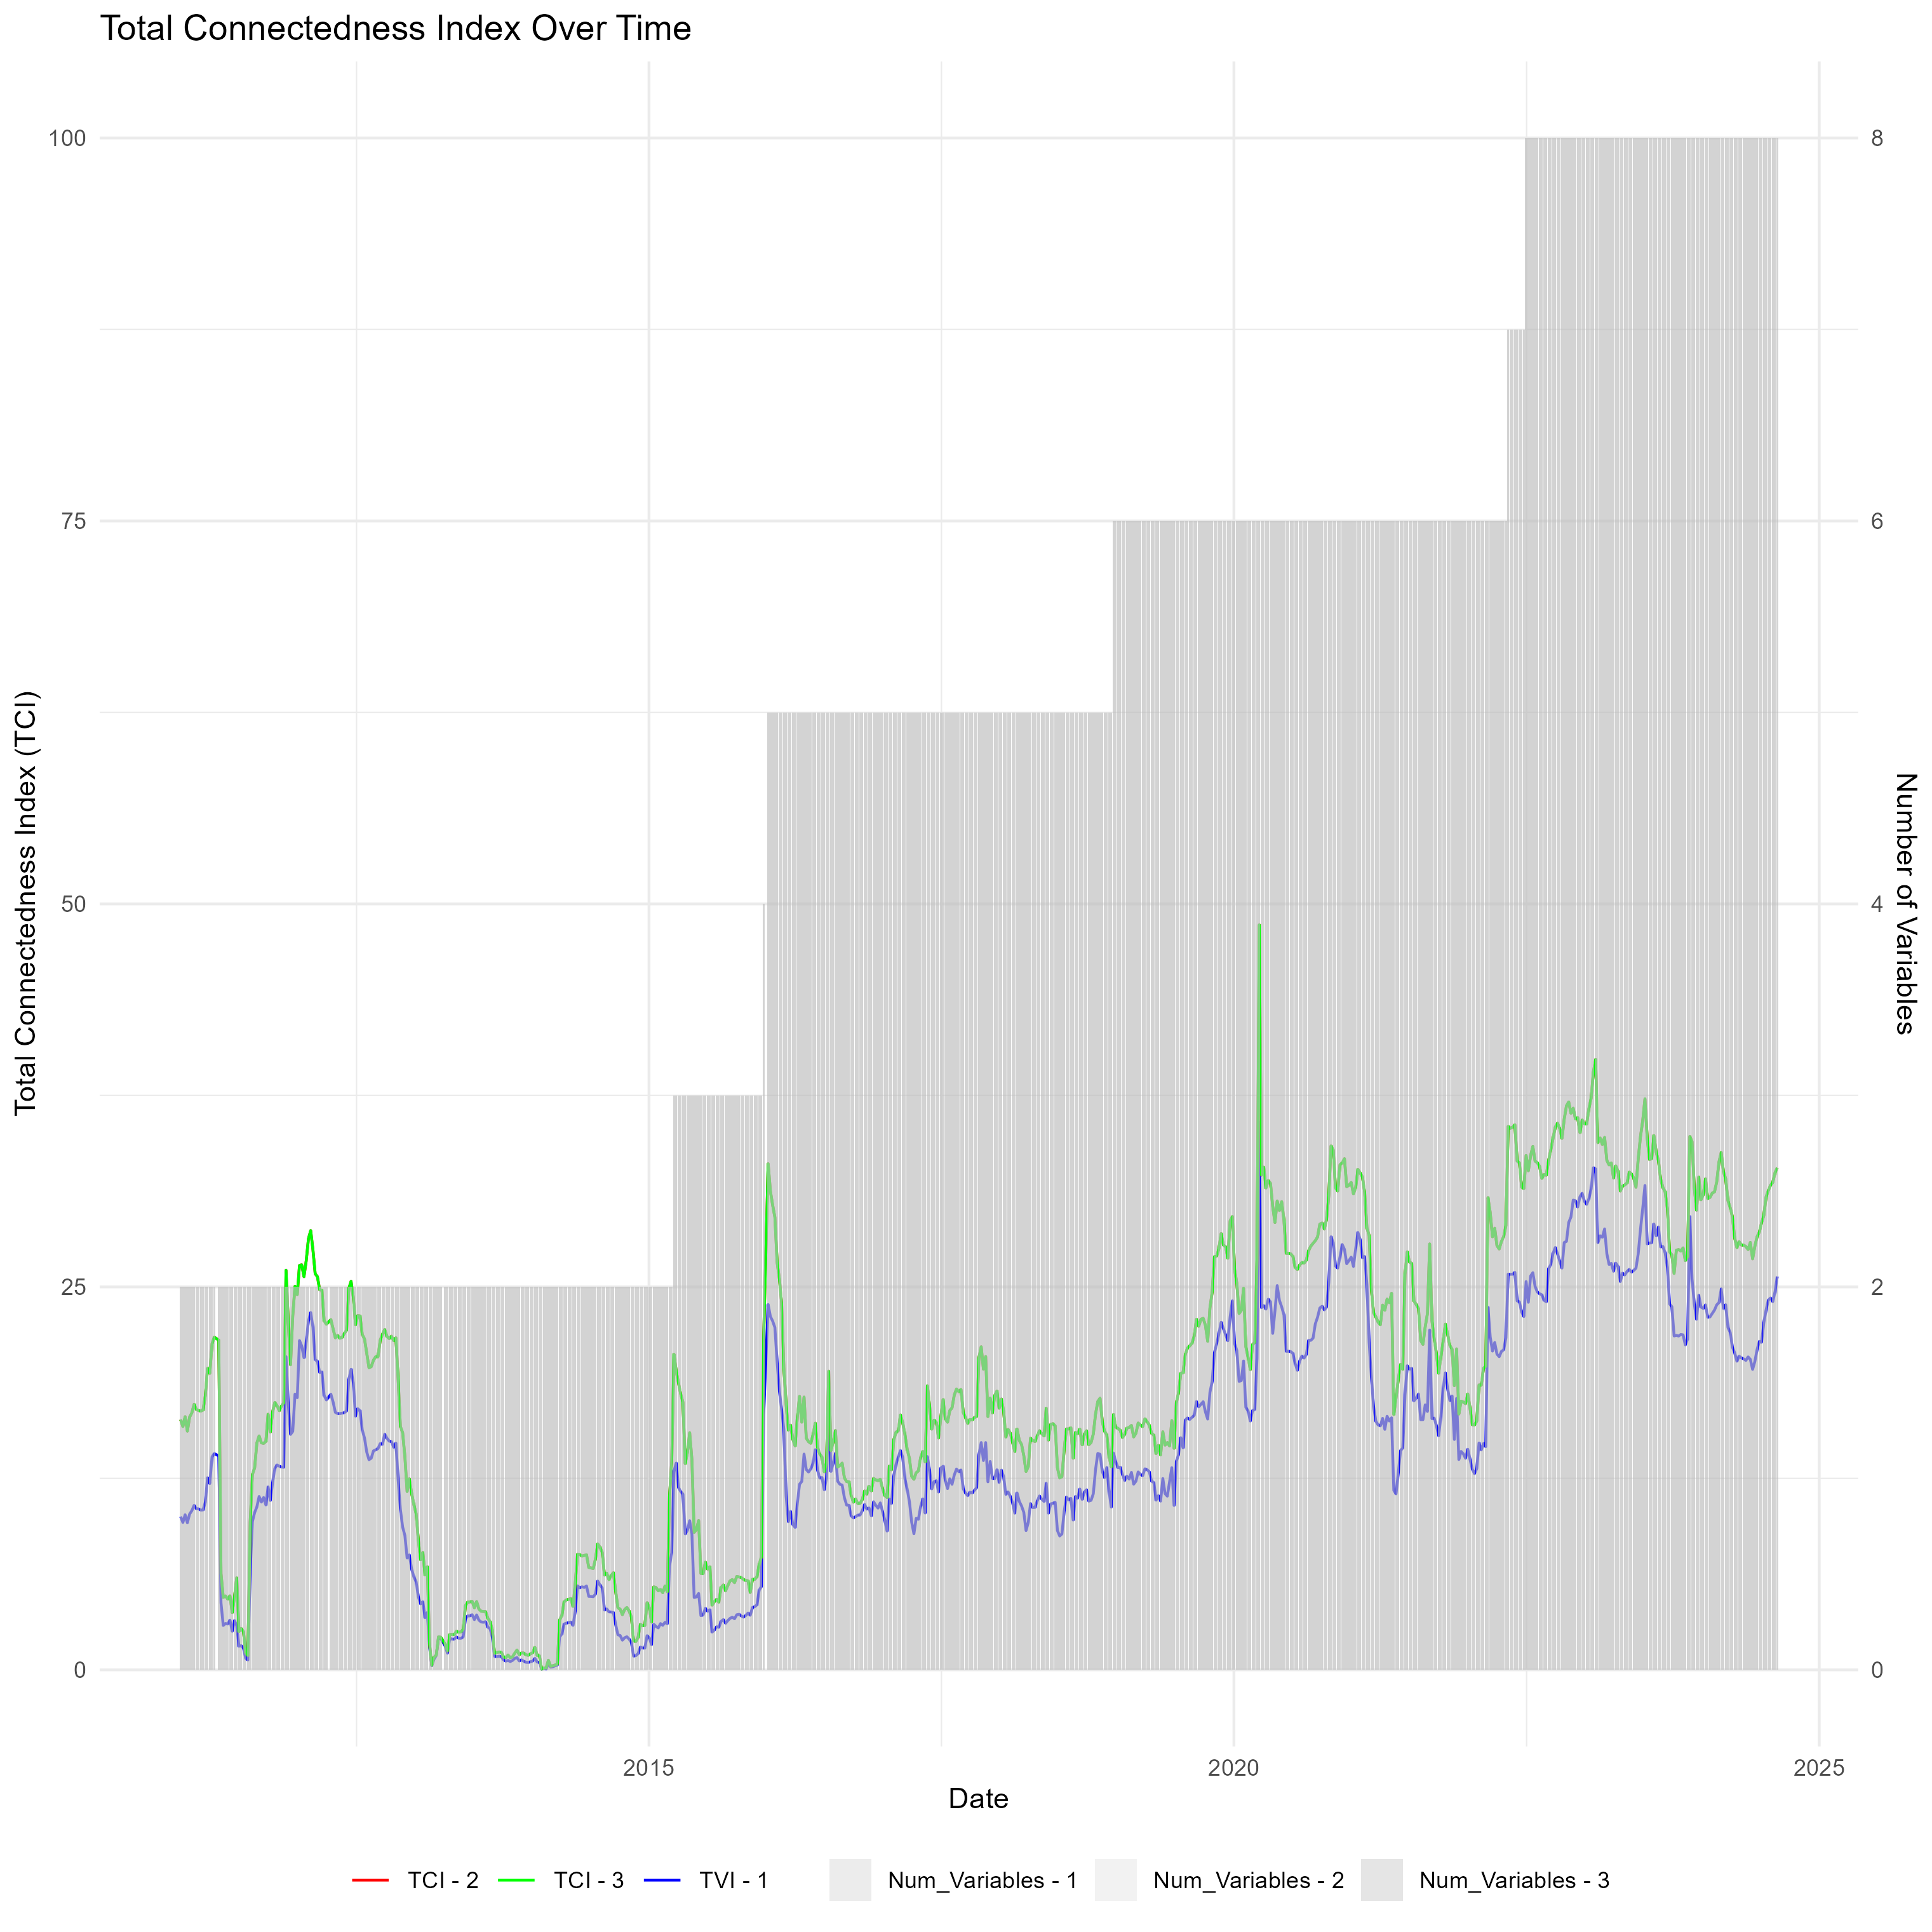

The table this chart was drawn from, first rows:
Date, TCI - 1, Num_Variables - 1, TCI - 2, Num_Variables - 2, TCI - 3, Num_Variables - 3
2010-12-31, 10.01, 2, 16.34, 2, 16.34, 2
2011-01-07, 9.623, 2, 15.89, 2, 15.89, 2
2011-01-14, 10.13, 2, 16.53, 2, 16.53, 2
2011-01-21, 9.601, 2, 15.58, 2, 15.58, 2
2011-01-28, 10.17, 2, 16.5, 2, 16.5, 2
2011-02-04, 10.39, 2, 16.78, 2, 16.78, 2
2011-02-11, 10.74, 2, 17.34, 2, 17.34, 2
2011-02-18, 10.52, 2, 17, 2, 17, 2
2011-02-25, 10.51, 2, 16.93, 2, 16.93, 2
2011-03-04, 10.43, 2, 16.89, 2, 16.89, 2
2011-03-11, 10.44, 2, 16.96, 2, 16.96, 2
2011-03-18, 10.95, 2, 17.9, 2, 17.9, 2
2011-03-25, 12.54, 2, 19.68, 2, 19.68, 2
2011-04-01, 12.16, 2, 19.36, 2, 19.36, 2
2011-04-08, 13.91, 2, 21.29, 2, 21.29, 2
2011-04-15, 14.12, 2, 21.72, 2, 21.72, 2
2011-04-29, 13.97, 2, 21.53, 2, 21.53, 2
2011-05-06, 4.376, 2, 6.291, 2, 6.291, 2
2011-05-13, 2.9, 2, 4.733, 2, 4.733, 2
2011-05-20, 3.027, 2, 4.825, 2, 4.825, 2
2011-05-27, 2.993, 2, 4.619, 2, 4.619, 2
2011-06-03, 3.243, 2, 4.831, 2, 4.831, 2
2011-06-10, 2.52, 2, 3.742, 2, 3.742, 2
2011-06-17, 3.22, 2, 4.738, 2, 4.738, 2
2011-06-24, 2.888, 2, 6.012, 2, 6.012, 2
2011-07-01, 1.544, 2, 2.503, 2, 2.503, 2
2011-07-08, 1.577, 2, 2.698, 2, 2.698, 2
2011-07-15, 1.42, 2, 2.499, 2, 2.499, 2
2011-07-22, 0.751, 2, 1.117, 2, 1.117, 2
2011-07-29, 0.6475, 2, 0.94, 2, 0.94, 2
2011-08-05, 6.385, 2, 9.639, 2, 9.639, 2
2011-08-12, 9.679, 2, 12.76, 2, 12.76, 2
2011-08-19, 10.27, 2, 13.19, 2, 13.19, 2
2011-08-26, 10.64, 2, 14.82, 2, 14.82, 2
2011-09-02, 11.32, 2, 15.27, 2, 15.27, 2
2011-09-09, 10.95, 2, 14.82, 2, 14.82, 2
2011-09-16, 11.25, 2, 14.78, 2, 14.78, 2
2011-09-23, 10.77, 2, 14.91, 2, 14.91, 2
2011-09-30, 11.95, 2, 16.69, 2, 16.69, 2
2011-10-07, 11.06, 2, 15.53, 2, 15.53, 2
2011-10-14, 12.21, 2, 16.82, 2, 16.82, 2
2011-10-21, 13.15, 2, 17.46, 2, 17.46, 2
2011-10-28, 13.38, 2, 17.24, 2, 17.24, 2
2011-11-04, 13.3, 2, 16.92, 2, 16.92, 2
2011-11-11, 13.24, 2, 17.23, 2, 17.23, 2
2011-11-18, 13.22, 2, 17.42, 2, 17.42, 2
2011-11-25, 20.45, 2, 26.09, 2, 26.09, 2
2011-12-02, 17.33, 2, 22.67, 2, 22.67, 2
2011-12-09, 15.37, 2, 19.91, 2, 19.91, 2
2011-12-16, 15.57, 2, 23.1, 2, 23.1, 2
2011-12-23, 18, 2, 25.04, 2, 25.04, 2
2011-12-30, 17.76, 2, 24.49, 2, 24.49, 2
2012-01-06, 21.5, 2, 26.4, 2, 26.4, 2
2012-01-13, 21.14, 2, 26.44, 2, 26.44, 2
2012-01-20, 20.38, 2, 25.67, 2, 25.67, 2
2012-01-27, 21.45, 2, 26.7, 2, 26.7, 2
2012-02-03, 22.78, 2, 28.15, 2, 28.15, 2
2012-02-10, 23.32, 2, 28.68, 2, 28.68, 2
2012-02-17, 22.37, 2, 27.42, 2, 27.42, 2
2012-02-24, 20.25, 2, 25.86, 2, 25.86, 2
... 649 more rows
